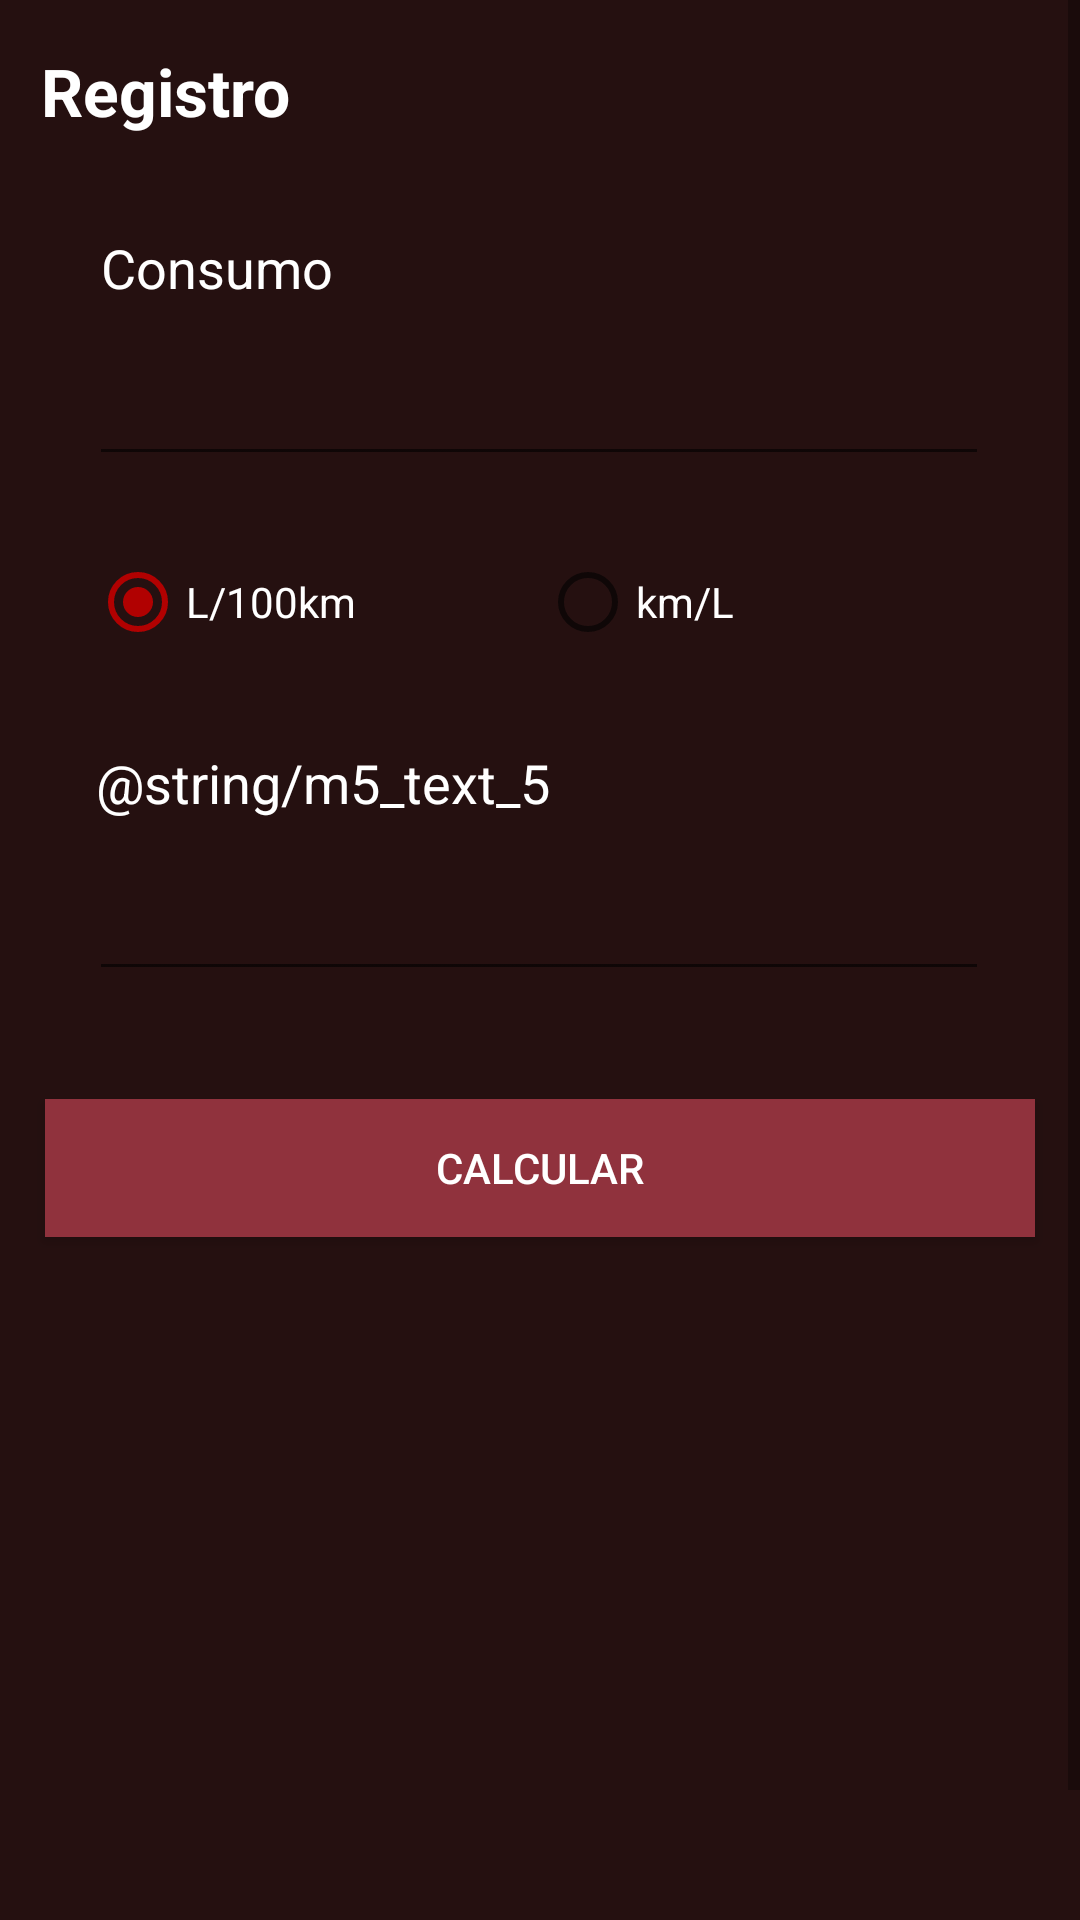

Android layout source for this screen:
<!-- AndroidManifest.xml: application theme AppTheme -->
<!-- res/layout/activity_main5.xml -->
<?xml version="1.0" encoding="utf-8"?>
<ScrollView
    xmlns:android="http://schemas.android.com/apk/res/android"
    xmlns:app="http://schemas.android.com/apk/res-auto"
    xmlns:tools="http://schemas.android.com/tools"
    android:layout_width="fill_parent"
    android:layout_height="fill_parent">

    <LinearLayout
        android:layout_width="fill_parent"
        android:layout_height="fill_parent">

        <androidx.constraintlayout.widget.ConstraintLayout
            android:layout_width="match_parent"
            android:layout_height="match_parent"
            android:background="@color/colorPrimaryDark"
            tools:context=".MainActivity5">

            <TextView
                android:id="@+id/textViewMA5"

                android:layout_width="326dp"
                android:layout_height="wrap_content"

                android:text="@string/m5_text"
                android:textAppearance="@style/TextAppearance.AppCompat.Large"
                android:textColor="@color/cardview_light_background"
                android:textStyle="bold"

                app:layout_constraintBottom_toBottomOf="parent"
                app:layout_constraintEnd_toEndOf="parent"
                app:layout_constraintStart_toStartOf="parent"
                app:layout_constraintTop_toTopOf="parent"

                app:layout_constraintHorizontal_bias="0.4"
                app:layout_constraintVertical_bias="0.024"

                tools:text="@string/m5_text" />

            <TextView
                android:id="@+id/textViewM3_1"

                android:layout_width="wrap_content"
                android:layout_height="wrap_content"

                android:layout_marginTop="32dp"

                android:text="@string/m3_text_1"
                android:textAppearance="@style/TextAppearance.AppCompat.Medium"
                android:textColor="@color/colorWhite"

                app:layout_constraintEnd_toEndOf="parent"
                app:layout_constraintHorizontal_bias="0.119"
                app:layout_constraintStart_toStartOf="parent"
                app:layout_constraintTop_toBottomOf="@+id/textViewMA5"

                tools:text="@string/m3_text_1" />

            <EditText
                android:id="@+id/textBoxConsumo"

                android:layout_width="300dp"
                android:layout_height="wrap_content"
                android:layout_marginTop="16dp"

                android:inputType="numberDecimal"
                android:textColor="@color/colorWhite"

                app:layout_constraintEnd_toEndOf="parent"
                app:layout_constraintHorizontal_bias="0.495"
                app:layout_constraintStart_toStartOf="parent"
                app:layout_constraintTop_toBottomOf="@+id/textViewM3_1" />

            <TextView
                android:id="@+id/textViewM5_2"

                android:layout_width="wrap_content"
                android:layout_height="wrap_content"
                android:layout_marginTop="32dp"

                android:text="@string/m5_text_5"
                android:textAppearance="@style/TextAppearance.AppCompat.Medium"
                android:textColor="@color/colorWhite"

                app:layout_constraintEnd_toEndOf="parent"
                app:layout_constraintHorizontal_bias="0.153"
                app:layout_constraintStart_toStartOf="parent"
                app:layout_constraintTop_toBottomOf="@+id/radioGroup"

                tools:text="@string/m5_text_5" />

            <EditText
                android:id="@+id/textBoxDeposito"

                android:layout_width="300dp"
                android:layout_height="wrap_content"
                android:layout_marginTop="16dp"

                android:inputType="numberDecimal"
                android:textColor="@color/colorWhite"

                app:layout_constraintEnd_toEndOf="parent"
                app:layout_constraintHorizontal_bias="0.495"
                app:layout_constraintStart_toStartOf="parent"
                app:layout_constraintTop_toBottomOf="@+id/textViewM5_2" />

            <Button
                android:id="@+id/buttonCalcDistCanRec"
                android:layout_width="0dp"
                android:layout_height="46dp"

                android:layout_marginHorizontal="15dp"

                android:layout_marginTop="36dp"

                android:background="@color/colorSecondary"

                android:onClick="calcularDistanciaCanRec"
                android:text="@string/m3_calcular"

                android:textColor="@color/cardview_light_background"
                app:layout_constraintEnd_toEndOf="parent"

                app:layout_constraintHorizontal_bias="0.482"
                app:layout_constraintStart_toStartOf="parent"
                app:layout_constraintTop_toBottomOf="@+id/textBoxDeposito"

                tools:text="@string/m3_calcular" />

            <TextView
                android:id="@+id/emptyTEXT"

                android:layout_width="wrap_content"
                android:layout_height="wrap_content"

                android:layout_marginTop="250dp"

                android:textAppearance="@style/TextAppearance.AppCompat.Medium"
                android:textColor="@color/colorWhite"
                android:textStyle="italic"

                app:layout_constraintEnd_toEndOf="parent"
                app:layout_constraintTop_toBottomOf="@+id/buttonCalcDistCanRec"
                />

            <RadioGroup
                android:id="@+id/radioGroup"

                android:layout_width="300dp"
                android:layout_height="wrap_content"

                android:orientation="horizontal"

                android:checkedButton="@+id/radioButtonL100KM"

                android:layout_marginTop="26dp"

                app:layout_constraintStart_toStartOf="parent"
                app:layout_constraintEnd_toEndOf="parent"
                app:layout_constraintTop_toBottomOf="@+id/textBoxConsumo" >

                <RadioButton
                    android:id="@+id/radioButtonL100KM"

                    android:layout_width="match_parent"
                    android:layout_height="wrap_content"
                    android:layout_weight="1"

                    android:text="@string/m3_l100km"
                    android:textColor="@color/colorWhite"/>

                <RadioButton
                    android:id="@+id/radioButtonKML"

                    android:layout_width="match_parent"
                    android:layout_height="wrap_content"
                    android:layout_weight="1"

                    android:text="@string/m3_kml"
                    android:textColor="@color/colorWhite"/>

            </RadioGroup>


        </androidx.constraintlayout.widget.ConstraintLayout>
    </LinearLayout>
</ScrollView>
<!-- resources referenced by this layout -->
<resources>
  <color name="colorPrimaryDark">#251010</color>
  <color name="colorSecondary">#90323D</color>
  <color name="colorWhite">#fff</color>
  <string name="m3_calcular">CALCULAR</string>
  <string name="m3_kml">km/L</string>
  <string name="m3_l100km">L/100km</string>
  <string name="m3_text_1">Consumo</string>
  <string name="m5_text">Registro</string>
  <style name="AppTheme" parent="Theme.AppCompat.Light.DarkActionBar">
          
          <item name="colorPrimary">@color/colorPrimary</item>
          <item name="colorPrimaryDark">@color/colorPrimaryDark</item>
          <item name="colorAccent">@color/colorAccent</item>
      </style>
  <color name="colorPrimary">#362323</color>
  <color name="colorAccent">#b10101</color>
</resources>
